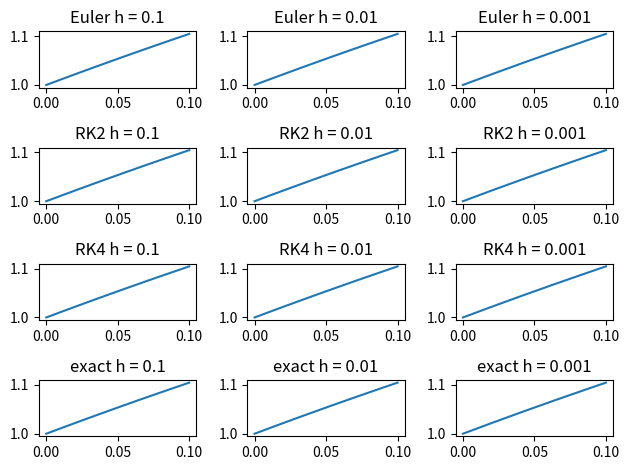

Generate this figure with matplotlib:
# Task 38 Absolute Value ODE

import numpy as np
import matplotlib.pyplot as plt

def Euler(f,t,u0):
    '''
    1 stage Euler method for ODE systems.
    f     : right hand side of the ODE system.
    t     : time vector.
    u0    : vector of initial values.
    return: matrix U where U[i,:] are the solutions for u^(i)
    '''
    n = len(t)
    m = len(u0)
    U = np.zeros((m, n))
    U[:, 0] = u0
    for j in range(n-1):
        h = t[j+1] - t[j]
        k1 = np.array(f(t[j], U[:, j]))
        U[:, j+1] = U[:, j] + h * k1
    return U

def RungeKutta2(f,t,u0):
    '''
    2 stage Runge Kutta method for ODE systems.
    f     : right hand side of the ODE system.
    t     : time vector.
    u0    : vector of initial values.
    return: matrix U where U[i,:] are the solutions for u^(i)
    '''
    n = len(t)
    m = len(u0)
    U = np.zeros((m, n))
    U[:, 0] = u0
    for j in range(n-1):
        h = t[j+1] - t[j]
        k1 = np.array(f(t[j], U[:, j]))
        k2 = np.array(f(t[j] + h, U[:, j] + k1 * h))
        U[:, j+1] = U[:, j] + (k1 + k2) * (h/2)
    return U

def RungeKutta4(f,t,u0):
    '''
    4 stage Runge Kutta method for ODE systems.
    f     : right hand side of the ODE system.
    t     : time vector.
    u0    : vector of initial values.
    return: matrix U where U[i,:] are the solutions for u^(i)
    '''
    n = len(t)
    m = len(u0)
    U = np.zeros((m, n))
    U[:, 0] = u0
    for j in range(n-1):
        h = t[j+1] - t[j]
        k1 = np.array(f(t[j], U[:, j]))
        k2 = np.array(f(t[j] + (h/2), U[:, j] + k1 * (h/2)))
        k3 = np.array(f(t[j] + (h/2), U[:, j] + k2 * (h/2)))
        k4 = np.array(f(t[j] + h, U[:, j] + k3 * h))
        U[:, j+1] = U[:, j] + (k1 + 2*k2 + 2*k3 + k4) * (h/6)
    return U

def f(t,u):
    '''
    Right hand side of the ODE.
    '''
    return np.abs(1.1-u) + 1

def u(t):
    '''
    The analytical solution
    '''
    return 2.1 - 1.1 * np.exp(-t)

def evaluation():
    t0 = 0   # initial time
    u0 = [1] # initial values for u' and u''
    T  = 0.1
    t1        = np.linspace(t0,T,int(1/0.1))   # step size 0.1
    t2        = np.linspace(t0,T,int(1/0.01))  # step size 0.01
    t3        = np.linspace(t0,T,int(1/0.001))
    ex1       = u(t1)
    ex2       = u(t2)
    ex3       = u(t3)
    eulersol1 = Euler(f,t1,u0)[0,:]
    eulersol2 = Euler(f,t2,u0)[0,:]
    eulersol3 = Euler(f,t3,u0)[0,:]
    rk2sol1   = RungeKutta2(f,t1,u0)[0,:]
    rk2sol2   = RungeKutta2(f,t2,u0)[0,:]
    rk2sol3   = RungeKutta2(f,t3,u0)[0,:]
    rk4sol1   = RungeKutta4(f,t1,u0)[0,:]
    rk4sol2   = RungeKutta4(f,t2,u0)[0,:]
    rk4sol3   = RungeKutta4(f,t3,u0)[0,:]
    return t1, t2, t3, ex1, ex2, ex3, eulersol1, eulersol2, eulersol3, rk2sol1, rk2sol2, rk2sol3, rk4sol1, rk4sol2, rk4sol3

def plotting():
    t1,t2,t3,ex1,ex2,ex3,e1,e2,e3,r21,r22,r23,r41,r42,r43 = evaluation()
    plt.subplot(4, 3, 1)
    plt.plot(t1, e1)
    plt.title('Euler h = 0.1')
    plt.subplot(4, 3, 2) 
    plt.plot(t2, e2)
    plt.title('Euler h = 0.01')
    plt.subplot(4, 3, 3) 
    plt.plot(t3, e3)
    plt.title('Euler h = 0.001')
    plt.subplot(4, 3, 4)
    plt.plot(t1, r21)
    plt.title('RK2 h = 0.1')
    plt.subplot(4, 3, 5) 
    plt.plot(t2, r22)
    plt.title('RK2 h = 0.01')
    plt.subplot(4, 3, 6) 
    plt.plot(t3, r23)
    plt.title('RK2 h = 0.001')
    plt.subplot(4, 3, 7)
    plt.plot(t1, r41)
    plt.title('RK4 h = 0.1')
    plt.subplot(4, 3, 8) 
    plt.plot(t2, r42)
    plt.title('RK4 h = 0.01')
    plt.subplot(4, 3, 9) 
    plt.plot(t3, r43)
    plt.title('RK4 h = 0.001')
    plt.subplot(4, 3, 10)
    plt.plot(t1, ex1)
    plt.title('exact h = 0.1')
    plt.subplot(4, 3, 11) 
    plt.plot(t2, ex2)
    plt.title('exact h = 0.01')
    plt.subplot(4, 3, 12) 
    plt.plot(t3, ex3)
    plt.title('exact h = 0.001')
    plt.tight_layout()
    plt.show()

plotting()